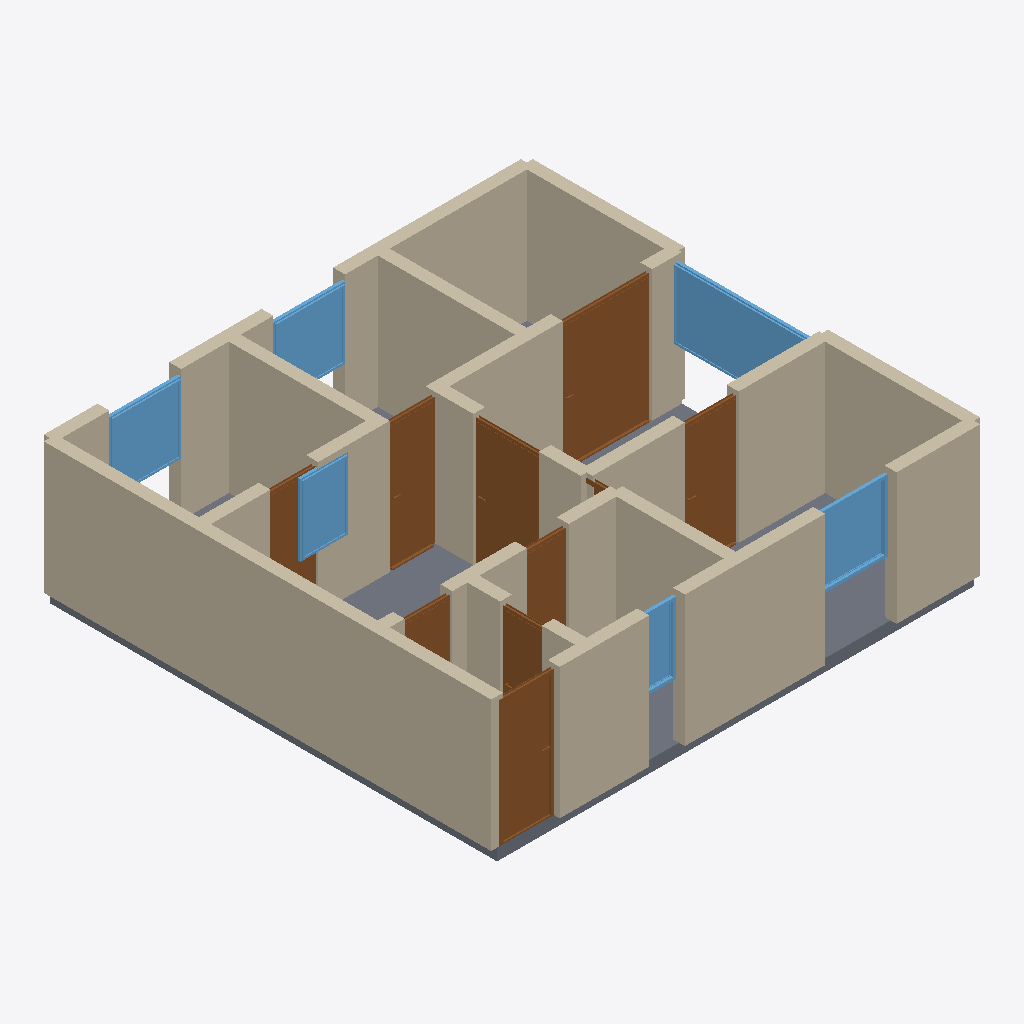
Isometric view of an IFC building model (IFC-SPF (STEP), schema IFC4, length unit metre), seen from the south-west, elements coloured by IFC class: 29 walls (beige), 10 doors (brown), 6 windows (light blue), 1 slab (grey).
Extent 8.2 m × 7.7 m × 2.4 m (x, y, z). Storeys (1): Ground Floor at 0.00 m. Elements (46): 29 IfcWall, 10 IfcDoor, 6 IfcWindow, 1 IfcSlab.

HEADER;
FILE_DESCRIPTION(('ViewDefinition[DesignTransferView]'),'2;1');
FILE_NAME('/dev/null','2026-05-05T14:05:44+05:30',(''),(''),'IfcOpenShell 0.8.5','IfcOpenShell 0.8.5','Nobody');
FILE_SCHEMA(('IFC4'));
ENDSEC;
DATA;
#1=IFCPROJECT('1ccgDVVej7tx_l8QYX9ScY',$,'A modern Norwegian hytte (cabin) — typical post-war 60 m² fj',$,$,$,$,(#10),#5);
#12=IFCSITE('18L6YRxALEEOmfjTEI1Arv',$,'Site',$,$,$,$,$,$,$,$,$,$,$);
#13=IFCBUILDING('0KJ$HbN5nEPQHtN2dXST1V',$,'Building',$,$,$,$,$,$,$,$,$);
#16=IFCBUILDINGSTOREY('0uk84UXnf0mvPNfWSOlTJH',$,'Ground Floor',$,$,#22,$,$,$,$);
#200=IFCWALL('3rQ5FVxsH6vPf02e9NMMFx',$,'Exterior Wall',$,$,#221,#216,$,$);
#46=IFCWALL('0Oh6HBpED5thwihuP2Y0ao',$,'Exterior Wall',$,$,#67,#62,$,$);
#2051=IFCSLAB('2Dyuhiq4X9EQARmicWIKkL',$,'Floor',$,$,#2068,#2063,$,.FLOOR.);
#134=IFCWALL('2pOzBQ0zHE5uCBmdhdCc4C',$,'Exterior Wall',$,$,#155,#150,$,$);
#23=IFCWALL('1PN4tFtyT1GuR_8b01Gs$F',$,'Exterior Wall',$,$,#45,#39,$,$);
#68=IFCWALL('0d$HOHNCn6WOc9UpRILzeE',$,'Exterior Wall',$,$,#89,#84,$,$);
#376=IFCWALL('1jLNVyjcbDZg_d1wYKCMSL',$,'Interior Wall',$,$,#397,#392,$,$);
#112=IFCWALL('2KO4I5KvH5aBWn$fRrH74m',$,'Exterior Wall',$,$,#133,#128,$,$);
#90=IFCWALL('2CDSrapHXCUgzcor4Y4Dp5',$,'Exterior Wall',$,$,#111,#106,$,$);
#618=IFCWALL('3Kg2OXMkz7kQcgj6RiFL$g',$,'Interior Wall',$,$,#639,#634,$,$);
#640=IFCWALL('34DEETknvAEQabvAr692uj',$,'Interior Wall',$,$,#661,#656,$,$);
#1427=IFCDOOR('1qD0c1TQ13wQ5IZhXAIwsw',$,'Door',$,$,#1511,#1506,$,2.1,1.5,$,$,$);
#156=IFCWALL('1PzPnOk$DCzfaKBfMOM0W8',$,'Exterior Wall',$,$,#177,#172,$,$);
#310=IFCWALL('2HVLzZzuDC1BwzdPk8IIt3',$,'Interior Wall',$,$,#331,#326,$,$);
#1567=IFCWINDOW('3yGUrXX0bFKuGwejuud$Cb',$,'Window',$,$,#1621,#1616,$,1.2,2.4,$,$,$);
#662=IFCDOOR('0EN$j__EDDweAnZrm6pRnZ',$,'Door',$,$,#746,#741,$,2.1,0.9,$,$,$);
#464=IFCWALL('1Jo2kZFx5FdA8C7d5AqkOP',$,'Interior Wall',$,$,#485,#480,$,$);
#1087=IFCDOOR('1jpzojGTr0HPm1J39bkZOW',$,'Door',$,$,#1171,#1166,$,2.1,1.1,$,$,$);
#1342=IFCDOOR('0WEXiAzD15SxNzgFBVypBy',$,'Door',$,$,#1426,#1421,$,2.1,0.8,$,$,$);
#442=IFCWALL('2zDpKewfj9bhnpKMNwSO6w',$,'Interior Wall',$,$,#463,#458,$,$);
#332=IFCWALL('2EldXbNT57Juo7L8MBQfAP',$,'Interior Wall',$,$,#353,#348,$,$);
#1172=IFCDOOR('2h5ccpS_bD5fGF7NbKhZ5l',$,'Door',$,$,#1256,#1251,$,2.1,0.9,$,$,$);
#398=IFCWALL('3TzgQKK8v3xA9$YFB1WBJs',$,'Interior Wall',$,$,#419,#414,$,$);
#552=IFCWALL('1TkX2I1Un0xPjC8lPgHqgo',$,'Interior Wall',$,$,#573,#568,$,$);
#1677=IFCWINDOW('2hbnHCwrL2oQceCa$AKLga',$,'Window',$,$,#1731,#1726,$,1.2,1.2,$,$,$);
#1622=IFCWINDOW('1oak0klsTAmO4BWsw5$jfT',$,'Window',$,$,#1676,#1671,$,1.2,1.2,$,$,$);
#1732=IFCWINDOW('1vKsnM_Gn6tvdq0fMEBeA8',$,'Window',$,$,#1786,#1781,$,1.2,1.2,$,$,$);
#574=IFCWALL('2kDyiQ3YLDHeL6pD1w0Ys4',$,'Interior Wall',$,$,#595,#590,$,$);
#1512=IFCWINDOW('1YpSOrAG58cew3$9sUhJx$',$,'Window',$,$,#1566,#1561,$,1.2,0.8,$,$,$);
#596=IFCWALL('2Mm676Y2j6zRvfFPt1uowG',$,'Interior Wall',$,$,#617,#612,$,$);
#244=IFCWALL('3bHN6jGo90vw2IrYqkoPpO',$,'Interior Wall',$,$,#265,#260,$,$);
#917=IFCDOOR('2rX28gOQ10UBN3ga6qG82o',$,'Door',$,$,#1001,#996,$,2.1,0.7,$,$,$);
#420=IFCWALL('0BMF6aRqDBlRQo5LNGvbrm',$,'Interior Wall',$,$,#441,#436,$,$);
#486=IFCWALL('3J$G7rcSD47fSTQt5RdGYA',$,'Interior Wall',$,$,#507,#502,$,$);
#1257=IFCDOOR('1CT$l1Txf7qB0VEYZsS7X4',$,'Door',$,$,#1341,#1336,$,2.1,0.8,$,$,$);
#832=IFCDOOR('3IrDn_FUj40flHlJ9B4LQO',$,'Door',$,$,#916,#911,$,2.1,0.7,$,$,$);
#1787=IFCWINDOW('2dnkHPUXf9hwfpFoneDXeb',$,'Window',$,$,#1841,#1836,$,1.2,0.6,$,$,$);
#354=IFCWALL('3Gyx$2RR92Ef01Y6VgOAOr',$,'Interior Wall',$,$,#375,#370,$,$);
#178=IFCWALL('3PanWgBVbBCxkcT0Fsv9dO',$,'Exterior Wall',$,$,#199,#194,$,$);
#747=IFCDOOR('3fq29OYq9DJ9_l8xRNOqcc',$,'Door',$,$,#831,#826,$,2.1,0.8,$,$,$);
#266=IFCWALL('3CCUpO9lDAYQ9L$HZ0x10r',$,'Interior Wall',$,$,#287,#282,$,$);
#222=IFCWALL('0s1xyaSSP5aBfy02g6nS2H',$,'Interior Wall',$,$,#243,#238,$,$);
#530=IFCWALL('0Ie4lt8wvDzxuHZB0mP8S1',$,'Interior Wall',$,$,#551,#546,$,$);
#288=IFCWALL('1wVDKwI2P35AkJehsx1ixO',$,'Interior Wall',$,$,#309,#304,$,$);
#1002=IFCDOOR('1DiqzaGVX2OAKq8G5z9xSK',$,'Door',$,$,#1086,#1081,$,2.1,1.1,$,$,$);
#508=IFCWALL('2OqGt6nG57dxhBBvvOVYIp',$,'Interior Wall',$,$,#529,#524,$,$);
ENDSEC;
